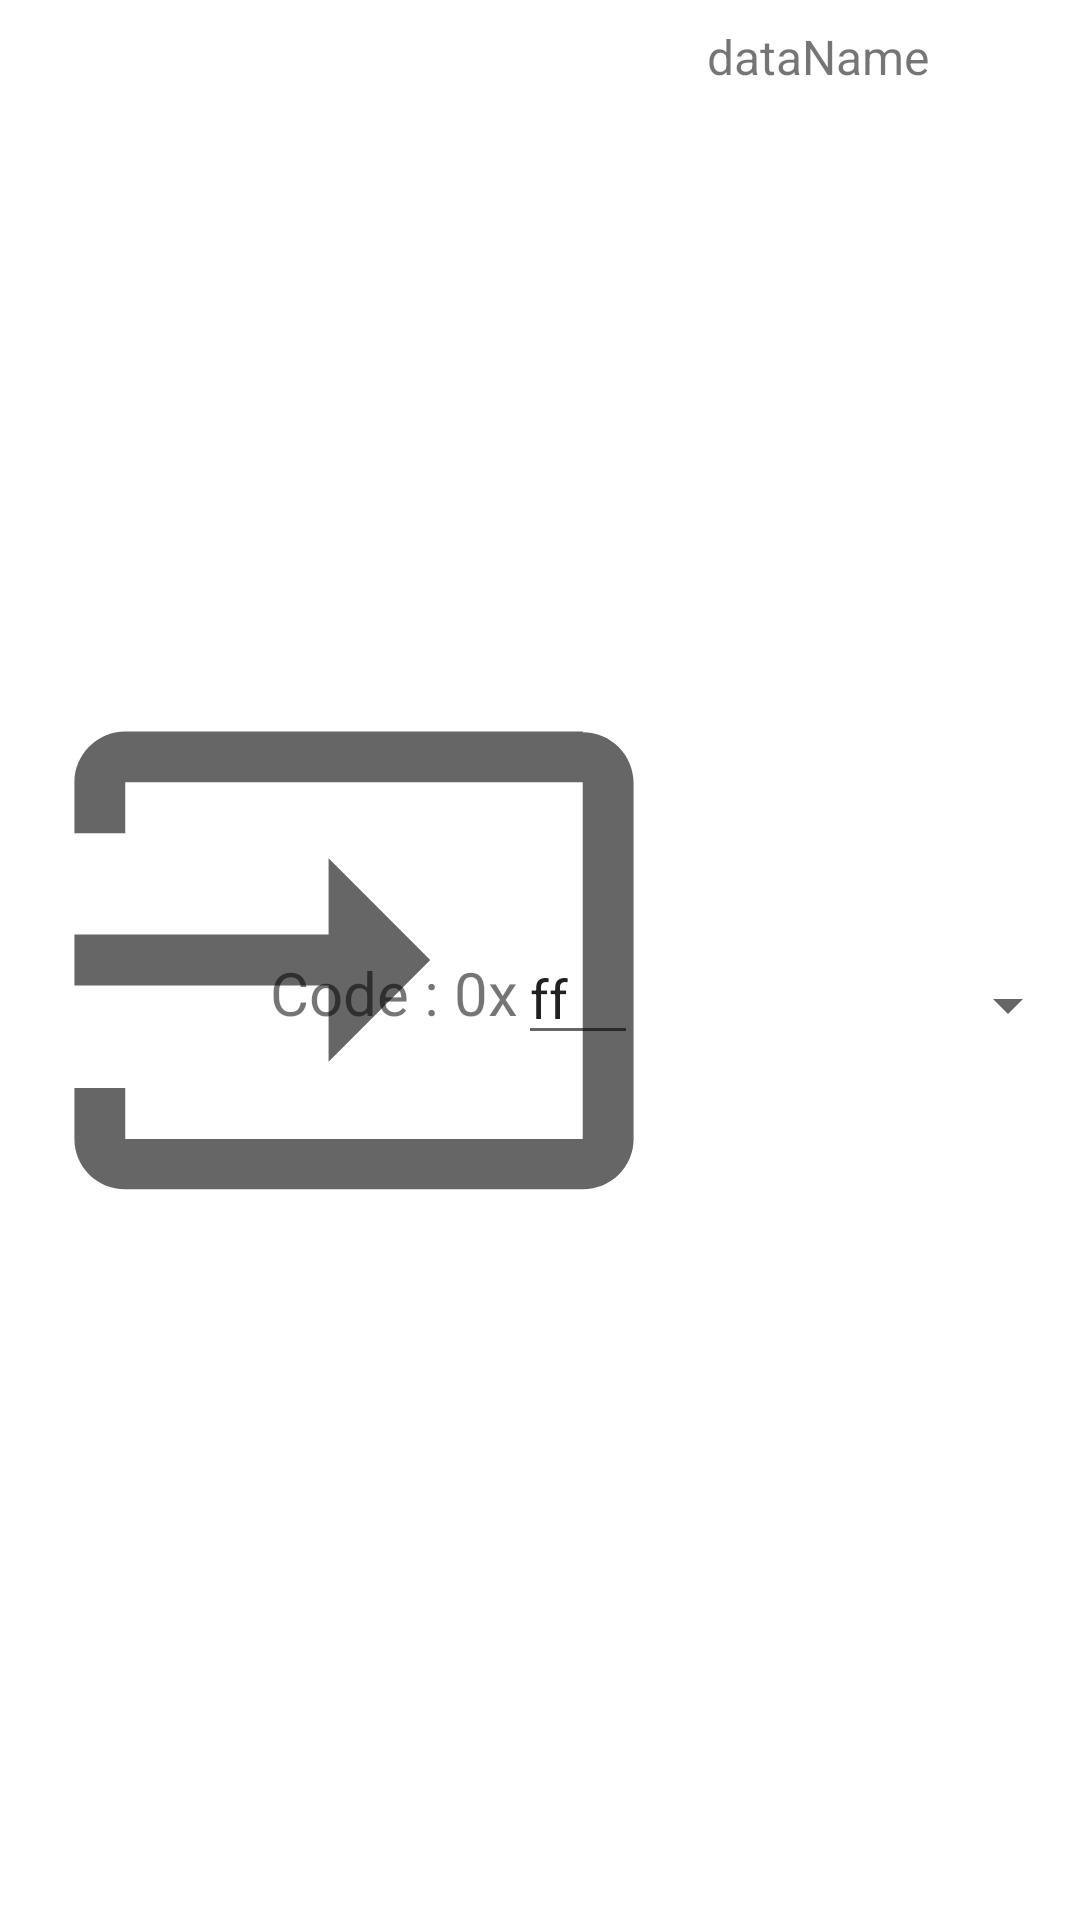

Here is an Android app screen rendered from its layout file. Give the layout XML and the strings, colors and styles it references.
<!-- AndroidManifest.xml: application theme Theme.RemoteCar -->
<!-- res/layout/datapacket_setting_row.xml -->
<?xml version="1.0" encoding="utf-8"?>
<androidx.constraintlayout.widget.ConstraintLayout xmlns:android="http://schemas.android.com/apk/res/android"
    xmlns:app="http://schemas.android.com/apk/res-auto"
    xmlns:tools="http://schemas.android.com/tools"
    android:layout_width="match_parent"
    android:layout_height="80dp"
    android:background="@drawable/selector"
    android:clickable="true"
    android:focusable="true"
    android:focusableInTouchMode="true">

    <ImageView
        android:id="@+id/dataTypeView"
        android:layout_width="0dp"
        android:layout_height="0dp"
        android:layout_marginStart="16dp"
        app:layout_constraintBottom_toBottomOf="parent"
        app:layout_constraintDimensionRatio="1:1"
        app:layout_constraintHeight_percent="0.318"
        app:layout_constraintStart_toStartOf="parent"
        app:layout_constraintTop_toTopOf="parent"
        app:srcCompat="@drawable/setting_page_input" />

    <TextView
        android:id="@+id/dataNameView"
        android:layout_width="0dp"
        android:layout_height="wrap_content"
        android:layout_marginStart="16dp"
        android:layout_marginTop="8dp"
        android:gravity="start"
        android:text="dataName"
        android:textSize="16sp"
        app:layout_constraintEnd_toEndOf="parent"
        app:layout_constraintStart_toEndOf="@+id/dataTypeView"
        app:layout_constraintTop_toTopOf="parent" />

    <TextView
        android:id="@+id/textView4"
        android:layout_width="wrap_content"
        android:layout_height="wrap_content"
        android:layout_marginBottom="8dp"
        android:gravity="right|center_vertical"
        android:text="Code : 0x"
        android:textSize="20sp"
        app:layout_constraintBottom_toBottomOf="parent"
        app:layout_constraintStart_toStartOf="@+id/guideline_20"
        app:layout_constraintTop_toBottomOf="@+id/dataNameView" />

    <EditText
        android:id="@+id/missionCodeView"
        android:layout_width="40sp"
        android:layout_height="wrap_content"
        android:digits="0123456789"
        android:gravity="bottom"
        android:inputType="number"
        android:maxLength="2"
        android:text="ff"
        android:textSize="18sp"
        app:layout_constraintBottom_toBottomOf="@+id/textView4"
        app:layout_constraintStart_toEndOf="@+id/textView4"
        app:layout_constraintTop_toTopOf="@+id/textView4" />

    <androidx.constraintlayout.widget.Guideline
        android:id="@+id/guideline_20"
        android:layout_width="wrap_content"
        android:layout_height="wrap_content"
        android:orientation="vertical"
        app:layout_constraintGuide_percent="0.25" />

    <androidx.constraintlayout.widget.Guideline
        android:id="@+id/guideline10"
        android:layout_width="wrap_content"
        android:layout_height="wrap_content"
        android:orientation="vertical"
        app:layout_constraintGuide_percent="0.5" />

    <TextView
        android:layout_width="0dp"
        android:layout_height="0dp"
        android:background="#33FFFFFF"
        app:layout_constraintBottom_toBottomOf="parent"
        app:layout_constraintEnd_toEndOf="parent"
        app:layout_constraintHeight_percent="0.01"
        app:layout_constraintStart_toStartOf="parent"
        app:layout_constraintWidth_percent="0.8" />

    <Spinner
        android:id="@+id/spinner"
        android:layout_width="0dp"
        android:layout_height="wrap_content"
        app:layout_constraintBottom_toBottomOf="parent"
        app:layout_constraintEnd_toEndOf="parent"
        app:layout_constraintTop_toBottomOf="@+id/dataNameView" />

</androidx.constraintlayout.widget.ConstraintLayout>
<!-- resources referenced by this layout -->
<resources>
  <!-- drawable selector (drawable-v24) -->
  <?xml version="1.0" encoding="utf-8"?>
  <selector xmlns:android="http://schemas.android.com/apk/res/android">
      <item >
          <ripple android:color="#1AFFFFFF"/>
      </item>
  </selector>
  <!-- drawable setting_page_input (drawable-v24) -->
  <vector xmlns:android="http://schemas.android.com/apk/res/android"
      android:width="24dp"
      android:height="24dp"
      android:viewportWidth="24"
      android:viewportHeight="24"
      android:tint="?attr/colorControlNormal"
      android:autoMirrored="true">
    <path
        android:fillColor="@android:color/white"
        android:pathData="M 21 3.01 h -18 c -1.1 0 -2 0.9 -2 2 v 2 h 2 v -2
        h 18 v 14.03 h -18 v -2 h -2 v 2 c 0 1.1 0.9 1.98 2 1.98 h 18 c 1.1
        0 2 -0.88 2 -1.98 v -14 c 0 -1.11 -0.9 -2 -2 -2 z "/>
    <path
        android:fillColor="@android:color/white"
        android:pathData="M 11 16 l 4 -4 l -4 -4 v 3 h -10 v 2 h 10 v 3 z"/>
  </vector>
  <style name="Theme.RemoteCar" parent="Theme.MaterialComponents.DayNight.DarkActionBar">
          
          <item name="colorPrimary">@color/purple_500</item>
          <item name="colorPrimaryVariant">@color/purple_700</item>
          <item name="colorOnPrimary">@color/white</item>
          
          <item name="colorSecondary">@color/teal_200</item>
          <item name="colorSecondaryVariant">@color/teal_700</item>
          <item name="colorOnSecondary">@color/black</item>
          
          <item name="android:statusBarColor" tools:targetApi="l">?attr/colorPrimaryVariant</item>
          
          <item name="windowNoTitle">true</item>
          <item name="windowActionBar">false</item>
          <item name="android:windowFullscreen">true</item>
      </style>
  <color name="purple_500">#FF6200EE</color>
  <color name="purple_700">#FF3700B3</color>
  <color name="white">#FFFFFFFF</color>
  <color name="teal_200">#FF03DAC5</color>
  <color name="teal_700">#FF018786</color>
  <color name="black">#FF000000</color>
</resources>
